Run: headless pygame with SDL's dummy video driver; simulated clock (each Clock.tick advances the game by its frame time, no real sleeping); random seed 0; keys injected as events and as key.get_pressed() state; no mouse input.
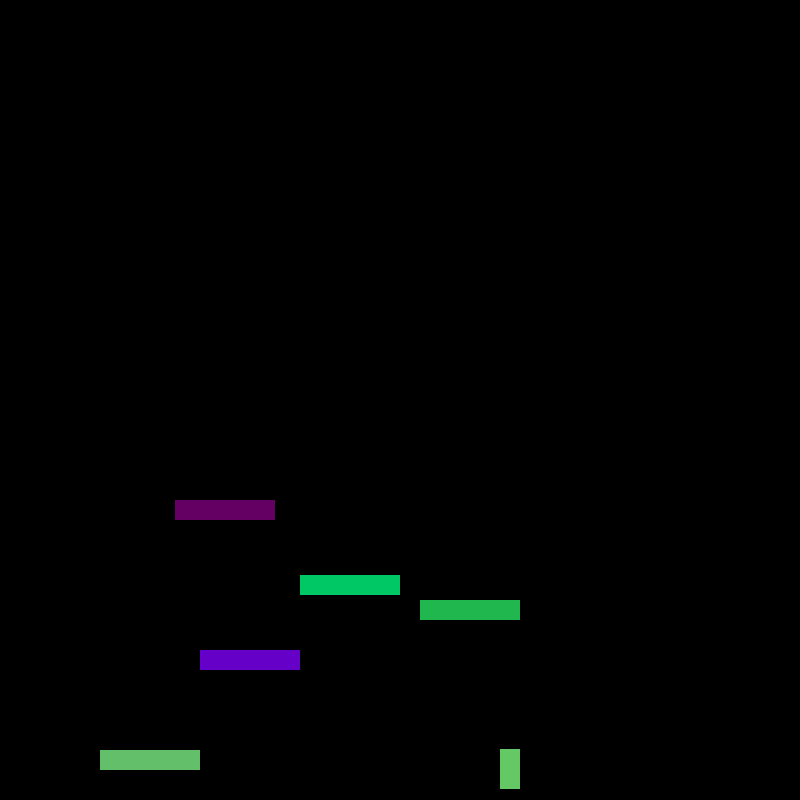
Frame 1 of 4 · flips 1–60 · no input
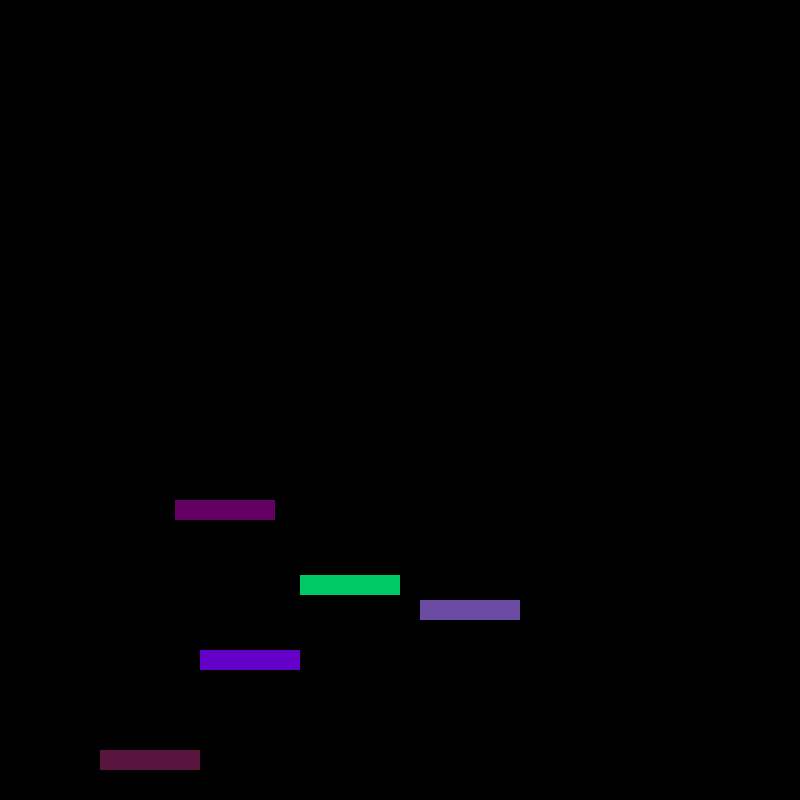
Frame 2 of 4 · flips 61–180 · tapped SPACE, RETURN · held RIGHT (→), D
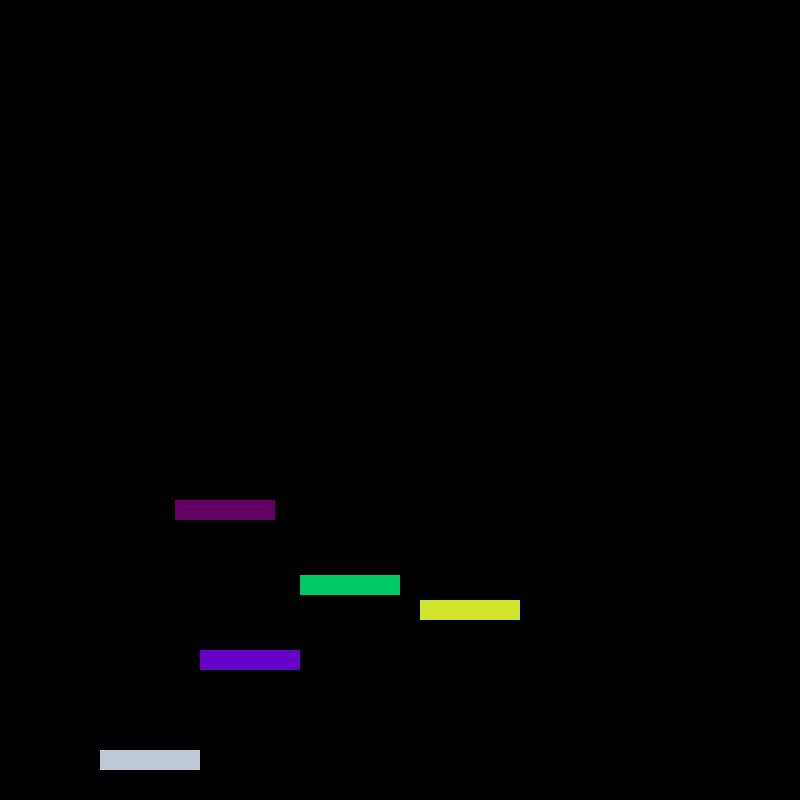
Frame 3 of 4 · flips 181–300 · held DOWN (↓), S
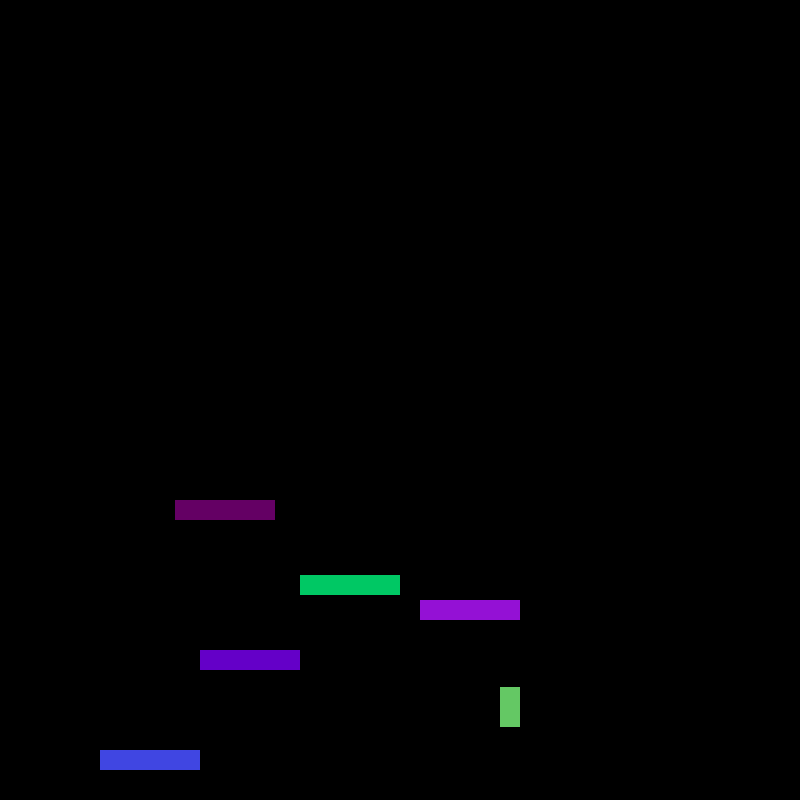
Frame 4 of 4 · flips 301–420 · held LEFT (←), A, UP (↑), W

The pygame program that drew these frames:

import pygame
import random
pygame.init()  
pygame.display.set_caption("easy platformer")  # sets the window title
screen = pygame.display.set_mode((800, 800))  # creates game screen
screen.fill((0,0,0))
clock = pygame.time.Clock() #set up clock
gameover = False #variable to run our game loop

#CONSTANTS
LEFT=0
RIGHT=1
UP = 2
DOWN = 3

#platform class

class Platform:
    def __init__ (self, xpos, ypos):#constructor
        self.xpos = xpos
        self.ypos = ypos
    def draw(self):
        pygame.draw.rect(screen, (random.randrange(0,250), random.randrange(0,250),random.randrange(0,250)),(self.xpos, self.ypos, 100, 20))
    def collide(self, x, y):
        if x+20>self.xpos and x<self.xpos+100 and y+20> self.ypos and y < self.ypos + 20:
            return True

#player variables
xpos = 500 #xpos of player
ypos = 200 #ypos of player
vx = 0 #x velocity of player
vy = 0 #y velocity of player
keys = [False, False, False, False] #this list holds whether each key has been pressed
isOnGround = False #this variable stops gravity from pulling you down more when on a platform


p1=Platform(420, 600)
p2 = Platform(100, 750)
while not gameover: #GAME LOOP############################################################
    clock.tick(60) #FPS
    
    #Input Section------------------------------------------------------------
    for event in pygame.event.get(): #quit game if x is pressed in top corner
        if event.type == pygame.QUIT:
            gameover = True
      
        if event.type == pygame.KEYDOWN: #keyboard input
            if event.key == pygame.K_LEFT:
                keys[LEFT]=True
            elif event.key == pygame.K_RIGHT:
                keys[RIGHT]=True

            elif event.key == pygame.K_UP:
                keys[UP]=True
        elif event.type == pygame.KEYUP:
            if event.key == pygame.K_LEFT:
                keys[LEFT]=False
            elif event.key == pygame.K_RIGHT:
                keys[RIGHT]=False

            elif event.key == pygame.K_UP:
                keys[UP]=False
          
    #physics section--------------------------------------------------------------------
    #LEFT MOVEMENT
    if keys[LEFT]==True:
        vx=-3
        direction = LEFT
    elif keys[RIGHT]==True:
        vx=3
        direction = RIGHT

    #turn off velocity
    else:
        vx = 0
        #JUMPING
    if keys[UP] == True and isOnGround == True: #only jump when on the ground
        vy = -8
        isOnGround = False
        direction = UP
    
    

    
    #COLLISION
    if xpos>100 and xpos<200 and ypos+40 >750 and ypos+40 <770:
        ypos = 750-40
        isOnGround = True
        vy = 0
    elif xpos>200 and xpos<300 and ypos+40 >650 and ypos+40 <670:
        ypos = 650-40
        isOnGround = True
        vy = 0
    elif xpos>300 and xpos<400 and ypos+40 >575 and ypos+40 <595:
        ypos = 575-40
        isOnGround = True
        vy = 0
    elif xpos>175 and xpos<275 and ypos+40 >500 and ypos+40 <520:
        ypos = 500-40
        isOnGround = True
        vy = 0
    else:
        isOnGround = False
        


    #stop falling if on bottom of game screen
    if ypos > 760:
        isOnGround = True
        vy = 0
        ypos = 760
    
    #gravity
    if isOnGround == False:
        vy+=.3 #notice this grows over time, aka ACCELERATION
    

    #update player position
    xpos+=vx 
    ypos+=vy
    
  
    # RENDER Section--------------------------------------------------------------------------------
            
    screen.fill((0,0,0)) #wipe screen so it doesn't smear
  
    pygame.draw.rect(screen, (100, 200, 100), (xpos, ypos, 20, 40))
    
    #first platform
    pygame.draw.rect(screen, (200, 0, 100), (100, 750, 100, 20))
    
    #second platform
    pygame.draw.rect(screen, (100, 0, 200), (200, 650, 100, 20))
    #third platform
    pygame.draw.rect(screen, (0, 200, 100), (300, 575, 100, 20))
    #fourth platform
    pygame.draw.rect(screen, (100, 0, 100), (175, 500, 100, 20))
    
    #class platforms
    p1.draw()
    p2.draw()
    pygame.display.flip()#this actually puts the pixel on the screen
    
#end game loop------------------------------------------------------------------------------
pygame.quit()
